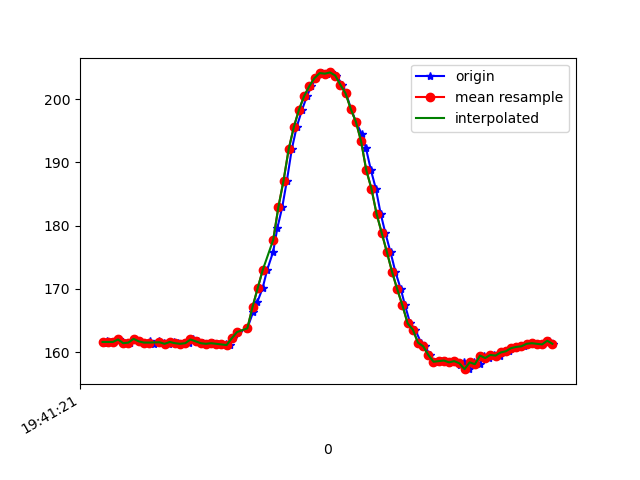

Values plotted in this chart, from the file beside it:
1617738081281, 433717959725209, 161.6211, -234.96094, -50.585938
1617738081297, 433717979075715, 161.4, -234.7, -52.05
1617738081299, 433717997998924, 161.8, -234.8, -52.25
1617738081312, 433718017044217, 161.6, -236.1, -52.44
1617738081326, 433718036150554, 161.6, -235.4, -52.73
1617738081345, 433718055256890, 162, -236.1, -52.44
1617738081364, 433718074302184, 161.4, -235.1, -52.64
1617738081385, 433718093500084, 161.5, -235.7, -52.25
1617738081403, 433718112453813, 162.1, -235.4, -53.12
1617738081426, 433718131712756, 161.7, -235.2, -51.95
1617738081442, 433718150727528, 161.5, -235.5, -51.95
1617738081465, 433718169772822, 161.7, -235.5, -52.25
1617738081479, 433718188879158, 161.3, -235.8, -52.93
1617738081500, 433718207832888, 161.7, -235.9, -52.73
1617738081516, 433718226878182, 161.4, -235.8, -52.64
1617738081536, 433718245984518, 161.3, -235, -52.25
1617738081555, 433718265060333, 161.6, -235.7, -52.73
1617738081573, 433718284105626, 161.4, -235.3, -52.34
1617738081594, 433718303150920, 161.3, -235.3, -52.64
1617738081614, 433718322226735, 161.4, -235.9, -52.44
1617738081631, 433718341210986, 162, -235.4, -52.34
1617738081650, 433718360450024, 161.7, -235.3, -51.27
1617738081670, 433718379434275, 161.4, -235.4, -51.66
1617738081689, 433718398693218, 161.3, -236, -52.64
1617738081708, 433718417524862, 161.4, -235.6, -52.34
1617738081726, 433718436875369, 161.3, -235.4, -51.95
1617738081756, 433718456225876, 161.2, -235.1, -51.56
1617738081774, 433718475271169, 161.1, -234.5, -51.56
1617738081784, 433718494255420, 162.2, -235, -51.95
1617738081803, 433718513331235, 163.2, -235.1, -52.34
1617738081840, 433718551482865, 163.8, -234.8, -52.25
1617738081862, 433718570497637, 166.3, -234.2, -54.39
1617738081879, 433718589603974, 168, -233.8, -55.47
1617738081899, 433718608649267, 170.1, -233.3, -56.74
1617738081917, 433718627694561, 173, -231.9, -56.93
1617738081940, 433718646861940, 175.9, -230.6, -57.23
1617738081956, 433718665846191, 179.6, -229.7, -58.69
1617738081975, 433718684891484, 182.9, -228.4, -59.18
1617738081993, 433718703814693, 187.1, -226.7, -59.18
1617738082012, 433718723012593, 192.1, -226.5, -59.77
1617738082031, 433718741966322, 195.6, -225.4, -59.67
1617738082052, 433718761011616, 198.3, -224.4, -59.38
1617738082071, 433718780026388, 200.5, -223.6, -60.25
1617738082088, 433718799102203, 202.1, -223.3, -60.35
1617738082107, 433718818147497, 203.3, -222, -59.57
1617738082130, 433718837223312, 204.1, -221.7, -59.67
1617738082147, 433718856329648, 204, -220.3, -60.74
1617738082165, 433718875435984, 204.2, -220.9, -61.04
1617738082184, 433718894481278, 203.7, -222, -61.13
1617738082208, 433718913526572, 202.2, -222.7, -61.04
1617738082222, 433718932693950, 200.9, -223, -62.7
1617738082241, 433718951708723, 198.4, -224.4, -62.89
1617738082260, 433718970784538, 196.4, -225.7, -62.79
1617738082283, 433718989829831, 194.4, -227.1, -64.16
1617738082299, 433719008966689, 192.2, -227.6, -63.18
1617738082318, 433719028042504, 188.8, -229.5, -62.79
1617738082337, 433719047057276, 185.8, -231, -63.48
1617738082356, 433719066072048, 181.8, -233.2, -63.87
1617738082374, 433719085178384, 178.8, -234.6, -63.57
1617738082394, 433719104284721, 175.8, -236.2, -62.7
1617738082413, 433719123299493, 172.7, -236.5, -61.13
... 32 more rows
